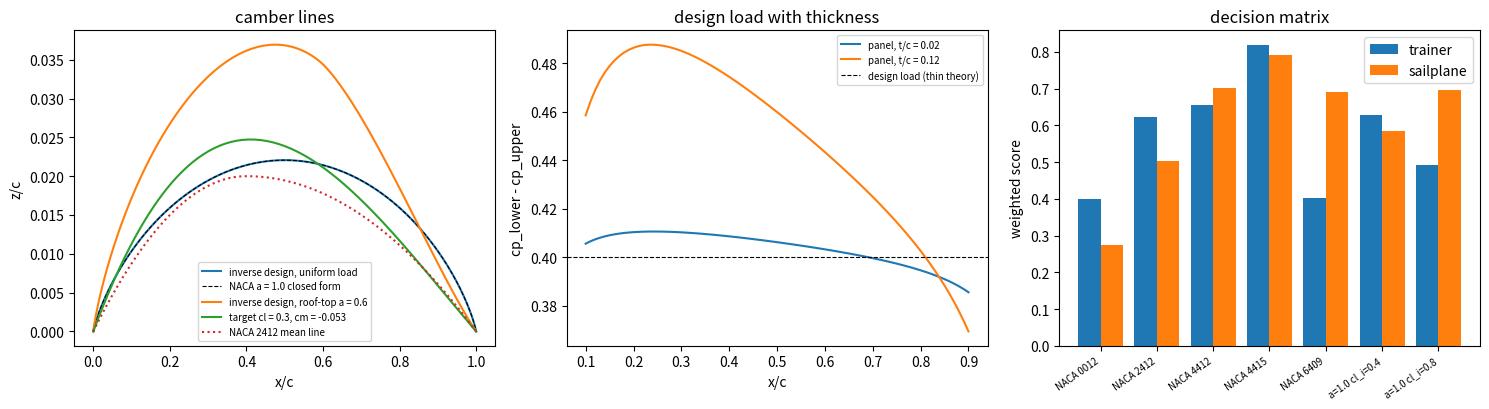

Reproduce this figure in Python.
"""P10.07 Airfoil Design & Selection: reference solution.

Which section should the reference trainer's wing use, and could we have designed it? This module
answers in two halves.

Inverse design. Thin-airfoil theory (P10.04) maps a camber line to a chordwise load. Run it
backwards: write the target load difference Delta_cp(x) = cp_lower - cp_upper as a Glauert sine
series, read off the coefficients A_n, and the camber-line slope is a cosine series with the same
coefficients, dz/dx = alpha_i + sum A_n cos(n theta), x/c = (1 - cos theta)/2. Closing the camber
line (z = 0 at both ends) fixes the ideal angle alpha_i. A uniform load gives the NACA a = 1.0 mean
line; a target (cl, cm_c/4) pair gives a cubic camber line. Thickness is then added and the result
checked with a panel method, which shows what the thin theory cannot see.

Selection. A weighted decision matrix scores candidate sections on criteria computed by the
lesson's own models (thickness, cl_ideal against the mission's design cl, |cm_c/4|, the inviscid
suction peak at the mission's high-lift cl) for two missions (the reference trainer and a sailplane),
and a weight-sensitivity study says how robust the winner is.

Conventions (P10 brief): alpha positive nose-up, x along the chord from the leading edge (x/c in
0..1), z up, cm about the quarter chord, positive nose-up, V_inf = 1 in the panel solver,
Delta_cp = cp_lower - cp_upper (positive when the section lifts).

Run:  python solution.py [out_dir]     (prints the lesson's numbers, writes airfoil_design.png)
Test: AEFS_IMPL=solution pytest curriculum/phase-10/lesson-07-airfoil-design-selection
"""
from __future__ import annotations

import sys
from pathlib import Path
from typing import Callable, Sequence

import numpy as np

RHO = 1.225                 # kg/m^3, ISA sea level
G = 9.81                    # m/s^2
TRAINER = dict(mass=750.0, S=12.0, V_cruise=55.0, V_approach=30.0)

# criteria of the decision matrix: (name, larger_is_better)
CRITERIA = [("t_c", True), ("cl_mismatch", False), ("abs_cm", False), ("peak_suction", False)]
WEIGHTS = {"trainer": np.array([0.30, 0.15, 0.20, 0.35]),
           "sailplane": np.array([0.15, 0.40, 0.20, 0.25])}


# =============================================================== given helpers

def naca4(code: str, n: int = 80, chord: float = 1.0) -> tuple[np.ndarray, np.ndarray]:
    """Given (from P10.02): NACA 4-digit section with cosine spacing and a closed trailing edge.
    Returns 2n + 1 nodes ordered clockwise from the trailing edge: lower surface to the leading
    edge, then upper surface back to the trailing edge (first node = last node)."""
    m, p, t = int(code[0]) / 100, int(code[1]) / 10, int(code[2:]) / 100
    x = 0.5 * (1 - np.cos(np.linspace(0.0, np.pi, n + 1)))
    yt = naca_thickness(x, t)
    yc, dyc = naca4_camber(code)(x), naca4_slope(code)(x)
    th = np.arctan(dyc)
    xu, yu = x - yt * np.sin(th), yc + yt * np.cos(th)
    xl, yl = x + yt * np.sin(th), yc - yt * np.cos(th)
    return np.concatenate([xl[::-1], xu[1:]]) * chord, np.concatenate([yl[::-1], yu[1:]]) * chord


def naca_thickness(x: np.ndarray, t: float) -> np.ndarray:
    """Given (from P10.02): NACA 00xx half-thickness at x/c for thickness ratio t (closed TE)."""
    x = np.asarray(x, dtype=float)
    return 5 * t * (0.2969 * np.sqrt(x) - 0.1260 * x - 0.3516 * x ** 2 + 0.2843 * x ** 3 - 0.1036 * x ** 4)


def naca4_camber(code: str) -> Callable[[np.ndarray], np.ndarray]:
    """Given (from P10.02): the NACA 4-digit mean line z(x)/c as a function of x/c."""
    m, p = int(code[0]) / 100, int(code[1]) / 10
    if m == 0:
        return lambda x: np.zeros_like(np.asarray(x, dtype=float))
    return lambda x: np.where(np.asarray(x) < p, m / p ** 2 * (2 * p * np.asarray(x) - np.asarray(x) ** 2),
                              m / (1 - p) ** 2 * (1 - 2 * p + 2 * p * np.asarray(x) - np.asarray(x) ** 2))


def naca4_slope(code: str) -> Callable[[np.ndarray], np.ndarray]:
    """Given (from P10.02): the slope dz/dx of the NACA 4-digit mean line as a function of x/c."""
    m, p = int(code[0]) / 100, int(code[1]) / 10
    if m == 0:
        return lambda x: np.zeros_like(np.asarray(x, dtype=float))
    return lambda x: np.where(np.asarray(x) < p, 2 * m / p ** 2 * (p - np.asarray(x)),
                              2 * m / (1 - p) ** 2 * (p - np.asarray(x)))


def thin_airfoil(dzdx: Callable[[np.ndarray], np.ndarray], alpha: float, n_terms: int = 30,
                 m: int = 4000) -> dict:
    """Given (from P10.04): Glauert coefficients of a camber line with slope dzdx(x/c), by the
    midpoint rule in theta (x/c = (1 - cos theta)/2); alpha in radians.
    A0 = alpha - (1/pi) int dz/dx dtheta,  A_n = (2/pi) int dz/dx cos(n theta) dtheta.
    Returns dict(A0, An (n = 1..n_terms), cl = 2 pi (A0 + A1/2), cm_c4 = pi/4 (A2 - A1), alpha_L0)."""
    th = (np.arange(m) + 0.5) * np.pi / m
    s = dzdx(0.5 * (1 - np.cos(th)))
    n = np.arange(1, n_terms + 1)
    A0 = alpha - s.mean()
    An = 2 * (s[None, :] * np.cos(n[:, None] * th[None, :])).mean(axis=1)
    aL0 = -(s * (np.cos(th) - 1)).mean()
    return dict(A0=A0, An=An, cl=2 * np.pi * (A0 + An[0] / 2), cm_c4=np.pi / 4 * (An[1] - An[0]),
                alpha_L0=aL0)


def _panel_influence(xp, yp, X, Y, own: bool = False):
    """Velocity at points (xp, yp) from unit-strength constant source panels and clockwise constant
    vortex panels with nodes (X, Y). Returns (us, vs, uv, vv), each (points, panels). own=True when
    the points are these panels' own midpoints: the self-induced angle is then set to pi exactly."""
    dx, dy = np.diff(X), np.diff(Y)
    L = np.hypot(dx, dy)
    tx, ty = dx / L, dy / L
    rx, ry = xp[:, None] - X[None, :-1], yp[:, None] - Y[None, :-1]
    xi, eta = rx * tx + ry * ty, -rx * ty + ry * tx
    beta = np.arctan2(eta, xi - L) - np.arctan2(eta, xi)
    if own:
        np.fill_diagonal(beta, np.pi)                     # own panel, outer side
    lnr = np.log(np.hypot(xi, eta) / np.hypot(xi - L, eta)) / (2 * np.pi)
    b = beta / (2 * np.pi)
    return lnr * tx - b * ty, lnr * ty + b * tx, b * tx + lnr * ty, b * ty - lnr * tx


def panel_solve(elements: Sequence[tuple[np.ndarray, np.ndarray]], alpha_deg: float,
                x_ref: float = 0.25, chord: float = 1.0) -> dict:
    """Given (stands in for the P10.05 solver): a Hess-Smith panel method with constant-strength
    sources on every panel, one constant vortex strength per element and one Kutta condition per
    element (equal tangential speed on its two trailing-edge panels). Each element is (X, Y) nodes,
    clockwise from the trailing edge, closed. V_inf = 1. Circulation clockwise positive.
    Returns dict(cl, cm (about (x_ref, 0)), cl_kj = 2 Gamma/(V c), xc, yc, cp, parts=[per element
    dict(xc, yc, cp, cl, cm)])."""
    a = np.radians(alpha_deg)
    Xs = [np.asarray(e[0], dtype=float) for e in elements]
    Ys = [np.asarray(e[1], dtype=float) for e in elements]
    idx, start = [], 0
    for x in Xs:
        idx.append(np.arange(start, start + len(x) - 1))
        start += len(x) - 1
    N, K = start, len(Xs)
    xa = np.concatenate([x[:-1] for x in Xs]); xb = np.concatenate([x[1:] for x in Xs])
    ya = np.concatenate([y[:-1] for y in Ys]); yb = np.concatenate([y[1:] for y in Ys])
    L = np.hypot(xb - xa, yb - ya)
    tx, ty = (xb - xa) / L, (yb - ya) / L
    nx, ny = -ty, tx
    xc, yc = 0.5 * (xa + xb), 0.5 * (ya + yb)
    US = np.zeros((N, N)); VS = np.zeros((N, N)); UV = np.zeros((N, K)); VV = np.zeros((N, K))
    for k in range(K):
        us, vs, uv, vv = _panel_influence(xc, yc, Xs[k], Ys[k])
        j = idx[k]
        own = _panel_influence(xc[j], yc[j], Xs[k], Ys[k], own=True)
        us[j], vs[j], uv[j], vv[j] = own
        US[:, idx[k]], VS[:, idx[k]] = us, vs
        UV[:, k], VV[:, k] = uv.sum(axis=1), vv.sum(axis=1)
    An = np.hstack([US * nx[:, None] + VS * ny[:, None], UV * nx[:, None] + VV * ny[:, None]])
    At = np.hstack([US * tx[:, None] + VS * ty[:, None], UV * tx[:, None] + VV * ty[:, None]])
    A = np.zeros((N + K, N + K)); rhs = np.zeros(N + K)
    A[:N], rhs[:N] = An, -(np.cos(a) * nx + np.sin(a) * ny)
    vt_inf = np.cos(a) * tx + np.sin(a) * ty
    for k in range(K):
        i1, i2 = idx[k][0], idx[k][-1]
        A[N + k], rhs[N + k] = At[i1] + At[i2], -(vt_inf[i1] + vt_inf[i2])
    sol = np.linalg.solve(A, rhs)
    vt = At @ sol + vt_inf
    cp = 1 - vt ** 2
    fx, fy = -cp * L * nx, -cp * L * ny
    mz = -((xc - x_ref) * fy - yc * fx)
    parts, clt, cmt = [], 0.0, 0.0
    for k in range(K):
        j = idx[k]
        clk = (-fx[j].sum() * np.sin(a) + fy[j].sum() * np.cos(a)) / chord
        cmk = mz[j].sum() / chord ** 2
        parts.append(dict(xc=xc[j], yc=yc[j], cp=cp[j], cl=clk, cm=cmk))
        clt, cmt = clt + clk, cmt + cmk
    gam = sum(sol[N + k] * L[idx[k]].sum() for k in range(K))
    return dict(cl=clt, cm=cmt, cl_kj=2 * gam / chord, xc=xc, yc=yc, cp=cp, parts=parts)


def alpha_for_cl(X: np.ndarray, Y: np.ndarray, cl_target: float) -> tuple[float, dict]:
    """Given: the angle of attack (deg) at which the panel solution of a single section gives
    cl_target, by two solves and the exact inviscid relation cl = c1 cos(alpha) + c2 sin(alpha)."""
    c1 = panel_solve([(X, Y)], 0.0)["cl"]
    c2 = panel_solve([(X, Y)], 90.0)["cl"]
    R, phi = np.hypot(c1, c2), np.arctan2(c1, c2)          # cl = R sin(alpha + phi)
    alpha = np.degrees(np.arcsin(cl_target / R) - phi)
    return alpha, panel_solve([(X, Y)], alpha)


def mission_cls(mass: float, S: float, V_cruise: float, V_slow: float, rho: float = RHO) -> tuple[float, float]:
    """Given: the lift coefficients W/(q S) at the cruise and the slow (approach or thermalling)
    speed. Section cl is taken equal to the wing CL here (the 3-D correction is lessons 10-12)."""
    W = mass * G
    return W / (0.5 * rho * V_cruise ** 2 * S), W / (0.5 * rho * V_slow ** 2 * S)


# =============================================================== inverse design (learner)

def glauert_load(A0: float, An: np.ndarray, x: np.ndarray) -> np.ndarray:
    """Chordwise load Delta_cp(x) = cp_lower - cp_upper of a thin airfoil from its Glauert
    coefficients: gamma/(2 V) = A0 (1 + cos th)/sin th + sum A_n sin(n th), Delta_cp = 2 gamma/V
    = 4 [A0 cot(th/2) + sum A_n sin(n th)], with x/c = (1 - cos th)/2."""
    x = np.asarray(x, dtype=float)
    th = np.arccos(1 - 2 * x)
    n = np.arange(1, len(An) + 1)
    s = np.sin(np.multiply.outer(th, n)) @ np.asarray(An)
    with np.errstate(divide="ignore", invalid="ignore"):
        lead = np.where(A0 == 0.0, 0.0, A0 / np.tan(th / 2))
    return 4 * (lead + s)


def load_coefficients(dcp: Callable[[np.ndarray], np.ndarray], n_terms: int = 200, m: int = 8000) -> np.ndarray:
    """Inverse step 1: the sine-series coefficients A_1..A_N of a target load Delta_cp(x) that is
    finite at the leading edge (so A0 = 0: the design point is the ideal angle, with no leading-edge
    singularity). A_n = (2/pi) int_0^pi (Delta_cp/4) sin(n th) dth, midpoint rule with m points."""
    th = (np.arange(m) + 0.5) * np.pi / m
    f = dcp(0.5 * (1 - np.cos(th))) / 4.0
    n = np.arange(1, n_terms + 1)
    return 2 * (np.sin(np.multiply.outer(n, th)) @ f) / m


def ideal_angle(An: np.ndarray) -> float:
    """Inverse step 2: the ideal angle alpha_i (rad) that closes the camber line, z(0) = z(1) = 0.
    int_0^pi dz/dx sin th dth = 0 with dz/dx = alpha_i + sum A_n cos(n th) gives
    alpha_i = -(1/2) sum A_n I_n, I_n = int_0^pi cos(n th) sin th dth = (1 + cos n pi)/(1 - n^2)
    (I_1 = 0)."""
    n = np.arange(1, len(An) + 1).astype(float)
    I = np.where(n == 1, 0.0, (1 + np.cos(n * np.pi)) / np.where(n == 1, 1.0, 1 - n ** 2))
    return -0.5 * float(np.dot(An, I))


def camber_from_coefficients(An: np.ndarray, x: np.ndarray) -> tuple[np.ndarray, np.ndarray, float]:
    """Inverse step 3: the camber line z(x)/c and its slope from the load coefficients.
    dz/dx = alpha_i + sum A_n cos(n th); z(th) = (1/2) int_0^th dz/dx sin th' dth', term by term:
    int_0^th cos(n t) sin t dt = (1/2)[(1 - cos((n+1)th))/(n+1) - (1 - cos((n-1)th))/(n-1)]
    (= sin^2(th)/2 for n = 1). Returns (z, dzdx, alpha_i)."""
    x = np.asarray(x, dtype=float)
    th = np.arccos(np.clip(1 - 2 * x, -1, 1))
    An = np.asarray(An, dtype=float)
    ai = ideal_angle(An)
    n = np.arange(1, len(An) + 1)
    dzdx = ai + np.cos(np.multiply.outer(th, n)) @ An
    T, Nn = np.multiply.outer(th, np.ones_like(n)), n[None, :].astype(float)
    with np.errstate(divide="ignore", invalid="ignore"):
        Jn = 0.5 * ((1 - np.cos((Nn + 1) * T)) / (Nn + 1) - (1 - np.cos((Nn - 1) * T)) / (Nn - 1))
    Jn[:, 0] = 0.5 * np.sin(th) ** 2
    z = 0.5 * (ai * (1 - np.cos(th)) + Jn @ An)
    return z, dzdx, ai


def naca_a1_camber(x: np.ndarray, cl_i: float) -> tuple[np.ndarray, np.ndarray]:
    """The NACA a = 1.0 mean line (uniform load Delta_cp = cl_i along the whole chord), closed form:
    z = -(cl_i/(4 pi)) [x ln x + (1 - x) ln(1 - x)],  dz/dx = (cl_i/(4 pi)) ln((1 - x)/x)."""
    x = np.asarray(x, dtype=float)
    with np.errstate(divide="ignore", invalid="ignore"):
        xl = np.where(x > 0, x * np.log(np.where(x > 0, x, 1.0)), 0.0)
        ol = np.where(x < 1, (1 - x) * np.log(np.where(x < 1, 1 - x, 1.0)), 0.0)
        slope = cl_i / (4 * np.pi) * np.log((1 - x) / x)
    return -cl_i / (4 * np.pi) * (xl + ol), slope


def camber_from_cl_cm(cl_d: float, cm_d: float) -> tuple[np.ndarray, float]:
    """The simplest camber line with a design cl and cm_c/4 at its ideal angle: a two-term load
    (A0 = 0), cl = pi A1, cm_c/4 = (pi/4)(A2 - A1). Returns (An = [A1, A2], alpha_i = A2/3)."""
    A1 = cl_d / np.pi
    A2 = A1 + 4 * cm_d / np.pi
    An = np.array([A1, A2])
    return An, ideal_angle(An)


def load_cl_cm(dcp: Callable[[np.ndarray], np.ndarray], m: int = 8000) -> tuple[float, float]:
    """cl = int_0^1 Delta_cp dx and cm_c/4 = -int_0^1 Delta_cp (x - 1/4) dx of a load (midpoint rule
    in theta, which handles a load singular like 1/sqrt(x) at the leading edge)."""
    th = (np.arange(m) + 0.5) * np.pi / m
    x = 0.5 * (1 - np.cos(th))
    w = 0.5 * np.sin(th) * np.pi / m                      # dx = (1/2) sin th dth
    d = dcp(x)
    return float(np.sum(d * w)), float(-np.sum(d * (x - 0.25) * w))


def inverse_design(dcp: Callable[[np.ndarray], np.ndarray], n_terms: int = 200, n_x: int = 201) -> dict:
    """Thin-airfoil inverse design: target load -> camber line. Returns dict(x, z, dzdx, An,
    alpha_i (rad), cl, cm_c4, slope = callable dz/dx(x) for the forward check)."""
    An = load_coefficients(dcp, n_terms)
    x = 0.5 * (1 - np.cos(np.linspace(0, np.pi, n_x)))
    z, dzdx, ai = camber_from_coefficients(An, x)
    cl, cm = load_cl_cm(dcp)
    return dict(x=x, z=z, dzdx=dzdx, An=An, alpha_i=ai, cl=cl, cm_c4=cm,
                slope=lambda xx: camber_from_coefficients(An, xx)[1])


def thicken(camber: Callable[[np.ndarray], np.ndarray], slope: Callable[[np.ndarray], np.ndarray],
            t: float, n: int = 80) -> tuple[np.ndarray, np.ndarray]:
    """Wrap the NACA 00xx thickness of ratio t around a camber line (perpendicular to it, as the
    NACA sections do), cosine spacing, closed trailing edge, nodes clockwise from the trailing edge
    (lower surface first) as the panel solver expects."""
    x = 0.5 * (1 - np.cos(np.linspace(0.0, np.pi, n + 1)))
    xs = np.clip(x, 1e-9, 1 - 1e-9)                       # the slope may be log-singular at the ends
    yt, yc, th = naca_thickness(x, t), camber(x), np.arctan(slope(xs))
    xu, yu = x - yt * np.sin(th), yc + yt * np.cos(th)
    xl, yl = x + yt * np.sin(th), yc - yt * np.cos(th)
    return np.concatenate([xl[::-1], xu[1:]]), np.concatenate([yl[::-1], yu[1:]])


def panel_load(X: np.ndarray, Y: np.ndarray, alpha_deg: float, x_eval: np.ndarray) -> np.ndarray:
    """Delta_cp(x) = cp_lower(x) - cp_upper(x) from a panel solution, by linear interpolation of the
    two surfaces' cp at the stations x_eval (the panel counterpart of glauert_load)."""
    r = panel_solve([(X, Y)], alpha_deg)
    n_low = int(np.argmin(r["xc"]))                       # control points: lower TE -> LE, then upper
    xl, cl_ = r["xc"][: n_low + 1][::-1], r["cp"][: n_low + 1][::-1]
    xu, cu = r["xc"][n_low + 1:], r["cp"][n_low + 1:]
    return np.interp(x_eval, xl, cl_) - np.interp(x_eval, xu, cu)


# =============================================================== selection (learner)

def section_metrics(X: np.ndarray, Y: np.ndarray, slope: Callable[[np.ndarray], np.ndarray],
                    cl_design: float, cl_high: float) -> dict:
    """The decision-matrix criteria of one section, all from the lesson's own models:
    t_c (largest vertical thickness of the panel nodes), alpha_L0_deg and cm0 (= cm_c/4, thin
    airfoil), cl_ideal (thin-airfoil cl at A0 = 0), cl_mismatch = |cl_design - cl_ideal|, abs_cm,
    and peak_suction = -min cp from the panel method at cl_high (an inviscid stall-severity proxy:
    a higher leading-edge suction peak means a steeper adverse pressure gradient behind it)."""
    ta = thin_airfoil(slope, 0.0)
    a_ideal = -(ta["A0"])                                   # alpha at which A0 = 0 (A0 = alpha - mean)
    ti = thin_airfoil(slope, a_ideal)
    xs = np.linspace(0.0, 1.0, 401)
    n_le = int(np.argmin(X))
    yl = np.interp(xs, X[: n_le + 1][::-1], Y[: n_le + 1][::-1])
    yu = np.interp(xs, X[n_le:], Y[n_le:])
    _, r = alpha_for_cl(X, Y, cl_high)
    return dict(t_c=float(np.max(yu - yl)), alpha_L0_deg=float(np.degrees(ta["alpha_L0"])),
                cm0=float(ta["cm_c4"]), cl_ideal=float(ti["cl"]),
                cl_mismatch=float(abs(cl_design - ti["cl"])), abs_cm=float(abs(ta["cm_c4"])),
                peak_suction=float(-r["cp"].min()))


def decision_matrix(raw: np.ndarray, larger_is_better: Sequence[bool], weights: np.ndarray
                    ) -> tuple[np.ndarray, np.ndarray, np.ndarray]:
    """Weighted decision matrix. raw: (candidates, criteria). Each criterion is min-max normalised
    over the candidates to [0, 1] with 1 the best (a criterion with no spread scores 1 for all).
    Weights are normalised to sum to 1. Returns (normalised scores, totals, ranking best-first)."""
    raw = np.asarray(raw, dtype=float)
    lo, hi = raw.min(axis=0), raw.max(axis=0)
    span = np.where(hi > lo, hi - lo, 1.0)
    s = (raw - lo) / span
    s = np.where(np.asarray(larger_is_better)[None, :], s, 1 - s)
    s = np.where((hi > lo)[None, :], s, 1.0)
    w = np.asarray(weights, dtype=float) / np.sum(weights)
    tot = s @ w
    return s, tot, np.argsort(-tot, kind="stable")


def weight_monte_carlo(norm: np.ndarray, weights: np.ndarray, n_samples: int = 20000,
                       concentration: float = 20.0, seed: int = 7) -> np.ndarray:
    """Weight uncertainty: draw weight vectors from a Dirichlet distribution with mean `weights`
    and the given concentration (larger = closer to the nominal weights), seeded, and return the
    fraction of draws in which each candidate wins."""
    rng = np.random.default_rng(seed)
    w = np.asarray(weights, dtype=float) / np.sum(weights)
    W = rng.dirichlet(concentration * w, size=n_samples)
    winners = np.argmax(W @ np.asarray(norm).T, axis=1)
    return np.bincount(winners, minlength=norm.shape[0]) / n_samples


def weight_flip_points(norm: np.ndarray, weights: np.ndarray, k: int) -> list[tuple[float, int]]:
    """Vary the weight of criterion k from 0 to 1, rescaling the others in proportion so the sum
    stays 1. Every total is then linear in w_k, T_a(w) = w s_ak + (1 - w) R_a with
    R_a = sum_{j != k} w_j s_aj / (1 - w_k). Returns the exact w_k values at which the winner changes,
    with the new winner, as [(w, winner), ...] in increasing w."""
    norm = np.asarray(norm, dtype=float)
    w0 = np.asarray(weights, dtype=float) / np.sum(weights)
    rest = np.delete(np.arange(norm.shape[1]), k)
    R = norm[:, rest] @ w0[rest] / (1 - w0[k])
    Sk = norm[:, k]
    T = lambda w: w * Sk + (1 - w) * R
    cands = sorted({float(w) for a in range(len(R)) for b in range(len(R))
                    if a != b and abs((Sk[a] - R[a]) - (Sk[b] - R[b])) > 1e-15
                    for w in [(R[b] - R[a]) / ((Sk[a] - R[a]) - (Sk[b] - R[b]))] if 0 < w < 1})
    flips, cur = [], int(np.argmax(T(0.0)))
    for w in cands:
        nxt = int(np.argmax(T(min(w + 1e-9, 1.0))))
        if nxt != cur:
            flips.append((w, nxt))
            cur = nxt
    return flips


def build_candidates(n: int = 80) -> dict:
    """The candidate sections: five NACA 4-digit sections and two inverse-designed ones (the a = 1.0
    mean line with cl_i = 0.4 and 0.8, thickened with NACA 0012 thickness). Returns
    {name: (X, Y, slope)}."""
    out = {}
    for code in ("0012", "2412", "4412", "4415", "6409"):
        X, Y = naca4(code, n)
        out["NACA " + code] = (X, Y, naca4_slope(code))
    for cli in (0.4, 0.8):
        cam = lambda x, c=cli: naca_a1_camber(x, c)[0]
        slo = lambda x, c=cli: naca_a1_camber(np.clip(x, 1e-9, 1 - 1e-9), c)[1]
        X, Y = thicken(cam, slo, 0.12, n)
        out[f"a=1.0 cl_i={cli} t=12%"] = (X, Y, slo)
    return out


def select_sections(mission: str, cl_design: float, cl_high: float, n: int = 80) -> dict:
    """Run the selection for one mission: metrics of every candidate, the decision matrix with the
    mission's weights, the Monte Carlo win fractions and the flip points for each criterion."""
    cands = build_candidates(n)
    names = list(cands)
    mets = [section_metrics(*cands[nm], cl_design, cl_high) for nm in names]
    raw = np.array([[m[c] for c, _ in CRITERIA] for m in mets])
    norm, tot, rank = decision_matrix(raw, [b for _, b in CRITERIA], WEIGHTS[mission])
    win = weight_monte_carlo(norm, WEIGHTS[mission])
    flips = {CRITERIA[k][0]: weight_flip_points(norm, WEIGHTS[mission], k) for k in range(len(CRITERIA))}
    return dict(names=names, metrics=mets, raw=raw, norm=norm, totals=tot, rank=rank, win=win, flips=flips)


# =============================================================== main

def main(out_dir: str | Path = ".") -> None:
    """Print the lesson's numbers and save airfoil_design.png."""
    import matplotlib
    matplotlib.use("Agg")
    import matplotlib.pyplot as plt

    out_dir = Path(out_dir)
    np.set_printoptions(precision=4, suppress=True)

    # 1. uniform load -> a = 1.0 mean line
    cl_i = 0.4
    des = inverse_design(lambda x: np.full_like(x, cl_i), n_terms=200)
    z_ex, _ = naca_a1_camber(des["x"], cl_i)
    print(f"uniform load Delta_cp = {cl_i}: alpha_i = {np.degrees(des['alpha_i']):.2e} deg, "
          f"max camber {des['z'].max():.5f} c at x = {des['x'][np.argmax(des['z'])]:.3f} c "
          f"(closed form {cl_i / (4 * np.pi) * np.log(2):.5f} c at 0.5 c)")
    print("  N terms   max |z - z_a1| / c")
    errs, Ns = [], [25, 50, 100, 200]
    for N in Ns:
        An = load_coefficients(lambda x: np.full_like(x, cl_i), N)
        z, _, _ = camber_from_coefficients(An, des["x"])
        errs.append(np.max(np.abs(z - z_ex)))
        print(f"  {N:5d}     {errs[-1]:.3e}")
    order = np.log(np.array(errs[:-1]) / np.array(errs[1:])) / np.log(2)
    print(f"  observed orders {order}")
    fwd = thin_airfoil(des["slope"], des["alpha_i"], n_terms=60, m=20000)
    print(f"forward thin-airfoil check of the recovered camber line at alpha_i: cl = {fwd['cl']:.4f} "
          f"(target {des['cl']:.4f}), cm_c/4 = {fwd['cm_c4']:.4f} (target {des['cm_c4']:.4f}), "
          f"A0 = {fwd['A0']:.1e}")
    xs = np.linspace(0.05, 0.95, 19)
    print(f"  forward load at x = 0.05..0.95: min {glauert_load(fwd['A0'], fwd['An'], xs).min():.4f}, "
          f"max {glauert_load(fwd['A0'], fwd['An'], xs).max():.4f} (target {cl_i})")

    # 2. a roof-top load: uniform to x = 0.6, then linear to zero at the trailing edge
    roof = lambda x, a=0.6, c=0.5: c * np.where(x < a, 1.0, (1 - x) / (1 - a)) / (1 - 0.5 * (1 - a))
    dr = inverse_design(roof, n_terms=200)
    fr = thin_airfoil(dr["slope"], dr["alpha_i"], n_terms=200, m=20000)
    xs2 = np.linspace(0.02, 0.98, 49)
    print(f"\nroof-top load (a = 0.6, cl = {dr['cl']:.3f}): alpha_i = {np.degrees(dr['alpha_i']):.3f} deg, "
          f"cm_c/4 = {dr['cm_c4']:.4f}, max camber {dr['z'].max():.4f} c at x = {dr['x'][np.argmax(dr['z'])]:.3f}")
    print(f"  forward check: cl = {fr['cl']:.4f}, cm_c/4 = {fr['cm_c4']:.4f}, "
          f"max |load error| on 0.02-0.98 = {np.max(np.abs(glauert_load(fr['A0'], fr['An'], xs2) - roof(xs2))):.4f}")

    # 3. target (cl, cm) -> cubic camber line, compared with NACA 2412
    t24 = thin_airfoil(naca4_slope("2412"), 0.0)
    An2, ai2 = camber_from_cl_cm(0.30, -0.053)
    xg = 0.5 * (1 - np.cos(np.linspace(0, np.pi, 201)))
    z2, s2, _ = camber_from_coefficients(An2, xg)
    chk = thin_airfoil(lambda x: camber_from_coefficients(An2, x)[1], ai2)
    print(f"\nNACA 2412 by thin airfoil: alpha_L0 = {np.degrees(t24['alpha_L0']):.3f} deg, cm_c/4 = {t24['cm_c4']:.4f}")
    print(f"target cl = 0.30, cm_c/4 = -0.053: A1 = {An2[0]:.4f}, A2 = {An2[1]:.4f}, alpha_i = {np.degrees(ai2):.3f} deg, "
          f"max camber {z2.max():.4f} c at x = {xg[np.argmax(z2)]:.3f}; forward cl = {chk['cl']:.4f}, cm = {chk['cm_c4']:.4f}")

    # 4. thickness: the panel method against the thin-airfoil design load
    print("\na = 1.0, cl_i = 0.4 with NACA 00tt thickness, panel method at alpha_i (thin theory cl = 0.4):")
    print("   t/c     cl_panel   mean |Delta_cp - 0.4| on 0.1-0.9")
    cam = lambda x: naca_a1_camber(x, cl_i)[0]
    slo = lambda x: naca_a1_camber(np.clip(x, 1e-9, 1 - 1e-9), cl_i)[1]
    xe = np.linspace(0.1, 0.9, 81)
    thick_rows = []
    for t in (0.02, 0.06, 0.12, 0.18):
        X, Y = thicken(cam, slo, t, 120)
        r = panel_solve([(X, Y)], 0.0)
        dev = np.mean(np.abs(panel_load(X, Y, 0.0, xe) - cl_i))
        thick_rows.append((t, r["cl"], dev))
        print(f"   {t:.2f}    {r['cl']:.4f}     {dev:.4f}")

    # 5. selection
    q = {}
    for mission, (cd, ch) in {"trainer": mission_cls(TRAINER["mass"], TRAINER["S"], TRAINER["V_cruise"],
                                                       TRAINER["V_approach"]),
                              "sailplane": (0.70, 1.20)}.items():
        res = select_sections(mission, cd, ch)
        q[mission] = res
        print(f"\nmission {mission}: cl_design = {cd:.3f}, cl_high = {ch:.3f}, weights {WEIGHTS[mission]}")
        print("  section                  t/c    aL0(deg)  cm0      cl_ideal  -cp_min@cl_high  total")
        for i, nm in enumerate(res["names"]):
            m = res["metrics"][i]
            print(f"  {nm:22s} {m['t_c']:.3f}  {m['alpha_L0_deg']:7.3f}  {m['cm0']:7.4f}  {m['cl_ideal']:7.4f}  "
                  f"{m['peak_suction']:8.3f}       {res['totals'][i]:.3f}")
        print("  ranking: " + " > ".join(res["names"][i] for i in res["rank"][:4]))
        print("  Monte Carlo win fractions (Dirichlet, concentration 20, seed 7): " +
              ", ".join(f"{res['names'][i]} {res['win'][i]:.3f}" for i in np.argsort(-res["win"]) if res["win"][i] > 0))
        for c, fl in res["flips"].items():
            print(f"  weight of {c:13s}: winner changes at " +
                  (", ".join(f"w = {w:.3f} -> {res['names'][j]}" for w, j in fl) if fl else "never"))

    # figure
    fig, ax = plt.subplots(1, 3, figsize=(15, 4.2))
    ax[0].plot(des["x"], des["z"], label="inverse design, uniform load")
    ax[0].plot(des["x"], z_ex, "k--", lw=0.8, label="NACA a = 1.0 closed form")
    ax[0].plot(dr["x"], dr["z"], label="inverse design, roof-top a = 0.6")
    ax[0].plot(xg, z2, label="target cl = 0.3, cm = -0.053")
    ax[0].plot(xg, naca4_camber("2412")(xg), ":", label="NACA 2412 mean line")
    ax[0].set_xlabel("x/c"); ax[0].set_ylabel("z/c"); ax[0].set_title("camber lines"); ax[0].legend(fontsize=7)
    for t in (0.02, 0.12):
        X, Y = thicken(cam, slo, t, 120)
        ax[1].plot(xe, panel_load(X, Y, 0.0, xe), label=f"panel, t/c = {t}")
    ax[1].axhline(cl_i, color="k", ls="--", lw=0.8, label="design load (thin theory)")
    ax[1].set_xlabel("x/c"); ax[1].set_ylabel("cp_lower - cp_upper"); ax[1].set_title("design load with thickness")
    ax[1].legend(fontsize=7)
    for j, mission in enumerate(("trainer", "sailplane")):
        r = q[mission]
        ax[2].bar(np.arange(len(r["names"])) + 0.4 * j, r["totals"], width=0.4, label=mission)
    ax[2].set_xticks(np.arange(len(q["trainer"]["names"])) + 0.2)
    ax[2].set_xticklabels([n.replace(" t=12%", "") for n in q["trainer"]["names"]], rotation=35, fontsize=7, ha="right")
    ax[2].set_ylabel("weighted score"); ax[2].set_title("decision matrix"); ax[2].legend()
    fig.tight_layout()
    fig.savefig(out_dir / "airfoil_design.png", dpi=120)
    plt.close(fig)


if __name__ == "__main__":
    main(sys.argv[1] if len(sys.argv) > 1 else ".")
